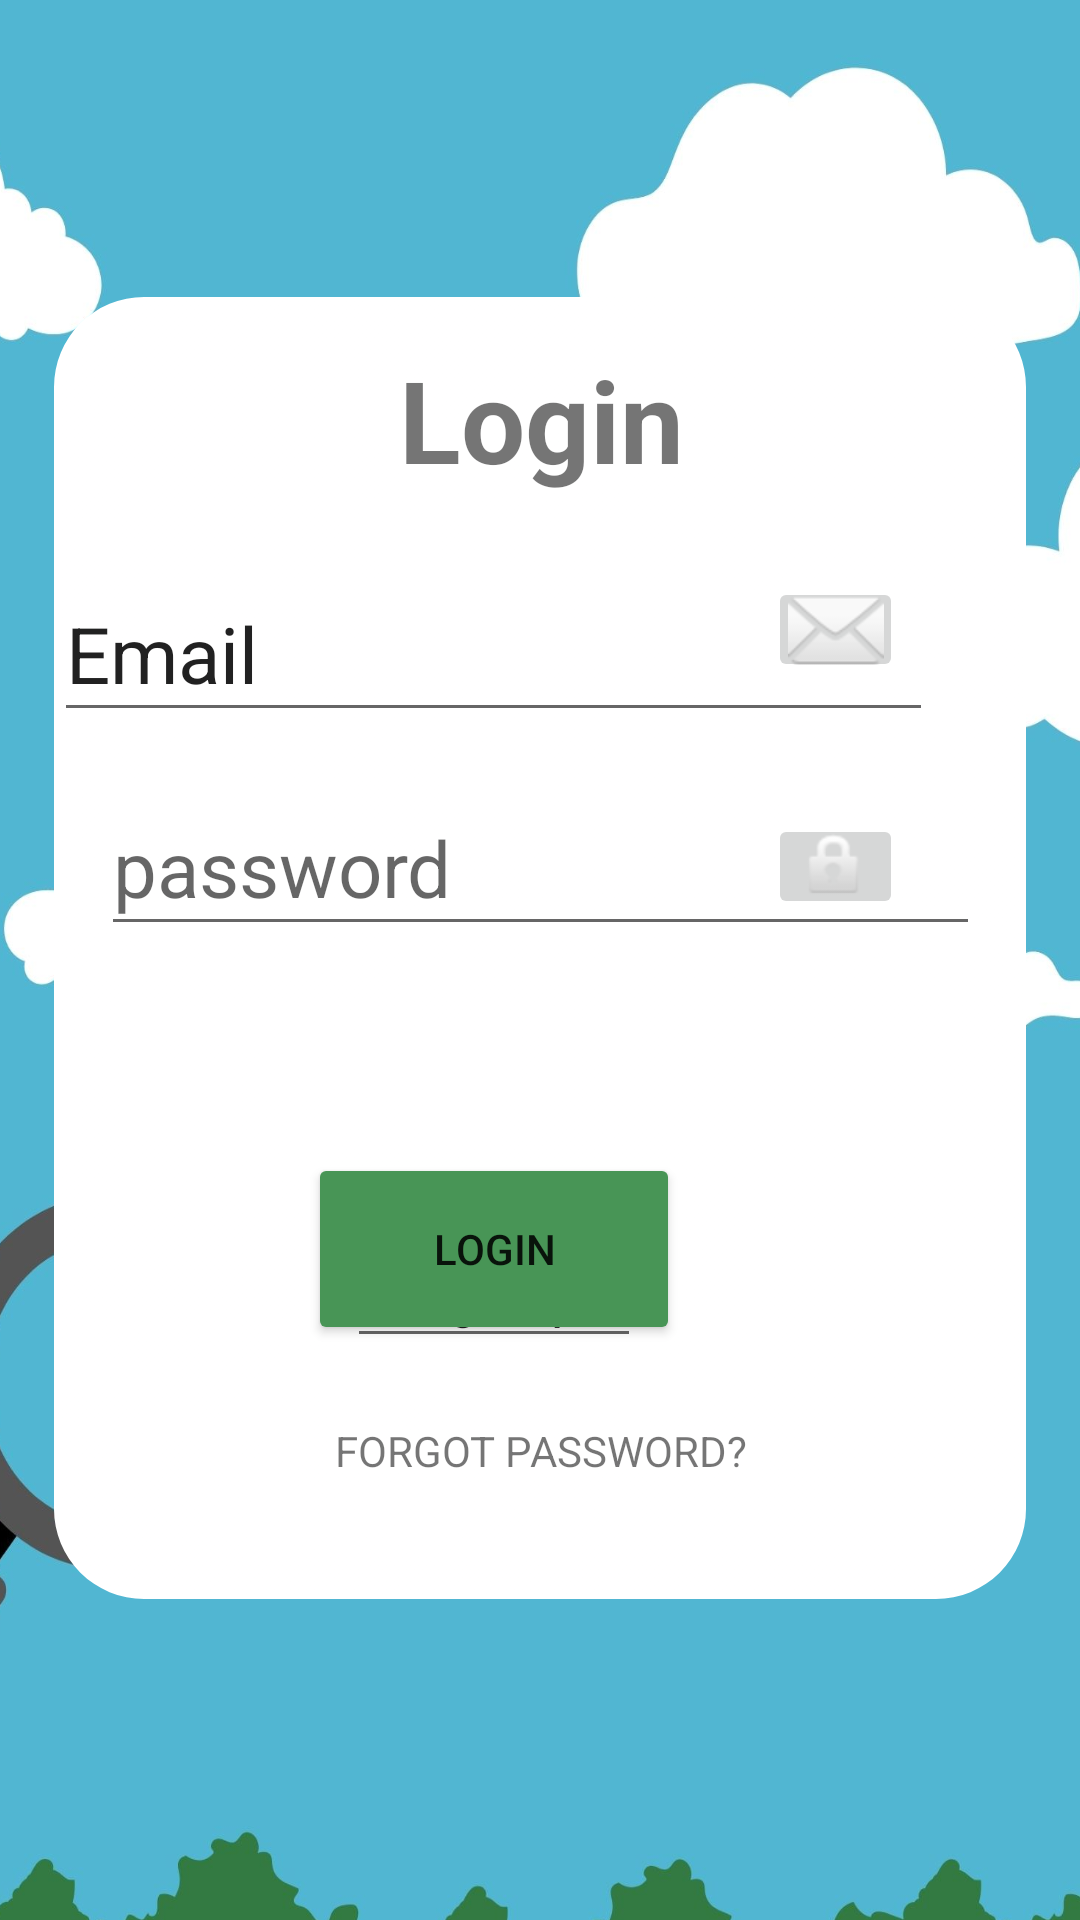

Android layout source for this screen:
<!-- AndroidManifest.xml: application theme Theme.FindAndPlay -->
<!-- res/layout/activity_login.xml -->
<?xml version="1.0" encoding="utf-8"?>
<androidx.constraintlayout.widget.ConstraintLayout xmlns:android="http://schemas.android.com/apk/res/android"
    xmlns:app="http://schemas.android.com/apk/res-auto"
    xmlns:tools="http://schemas.android.com/tools"
    android:layout_width="match_parent"
    android:layout_height="match_parent"
    tools:context=".MainActivity">

    <ImageView
        android:id="@+id/Background"
        android:layout_width="423dp"
        android:layout_height="659dp"
        android:contentDescription="todo"
        android:scaleType="fitXY"
        app:layout_constraintBottom_toBottomOf="parent"
        app:layout_constraintEnd_toEndOf="parent"
        app:layout_constraintStart_toStartOf="parent"
        app:layout_constraintTop_toTopOf="parent"
        app:srcCompat="@drawable/find_and_playbackground" />

    <com.google.android.material.imageview.ShapeableImageView
        android:id="@+id/whitebackground"
        android:layout_width="324dp"
        android:layout_height="434dp"
        android:layout_margin="30dp"
        android:adjustViewBounds="true"
        android:scaleType="fitXY"
        android:src="@drawable/white_background"
        app:layout_constraintBottom_toBottomOf="parent"
        app:layout_constraintEnd_toEndOf="parent"
        app:layout_constraintHorizontal_bias="0.502"
        app:layout_constraintStart_toStartOf="parent"
        app:layout_constraintTop_toTopOf="@+id/Background"
        app:layout_constraintVertical_bias="0.504"
        app:shapeAppearanceOverlay="@style/roundimageview"
        tools:ignore="MissingConstraints" />

    <TextView
        android:id="@+id/login_text"
        android:layout_width="135dp"
        android:layout_height="54dp"
        android:text="Login"
        android:textAlignment="center"
        android:textSize="38sp"
        android:textStyle="bold"
        app:layout_constraintBottom_toBottomOf="parent"
        app:layout_constraintEnd_toEndOf="@+id/Background"
        app:layout_constraintHorizontal_bias="0.501"
        app:layout_constraintStart_toStartOf="@+id/Background"
        app:layout_constraintTop_toTopOf="@+id/Background"
        app:layout_constraintVertical_bias="0.208" />

    <EditText
        android:id="@+id/TextEmailAddress"
        android:layout_width="293dp"
        android:layout_height="55dp"
        android:autoText="false"
        android:autofillHints=""
        android:ems="10"
        android:inputType="textEmailAddress"
        android:selectAllOnFocus="true"
        android:singleLine="false"
        android:text="Email"
        android:textSize="26sp"
        app:layout_constraintBottom_toBottomOf="parent"
        app:layout_constraintEnd_toEndOf="parent"
        app:layout_constraintStart_toStartOf="@+id/Background"
        app:layout_constraintTop_toTopOf="parent"
        app:layout_constraintVertical_bias="0.323"
        tools:ignore="LabelFor" />

    <EditText
        android:id="@+id/editTextTextPassword"
        android:layout_width="293dp"
        android:layout_height="55dp"
        android:autofillHints=""
        android:ems="10"
        android:hint="password"
        android:inputType="textPassword"
        android:textSize="26sp"
        app:layout_constraintBottom_toBottomOf="parent"
        app:layout_constraintEnd_toEndOf="@+id/Background"
        app:layout_constraintStart_toStartOf="@+id/Background"
        app:layout_constraintTop_toTopOf="@+id/Background"
        app:layout_constraintVertical_bias="0.454"
        tools:text="Password" />

    <Button
        android:id="@+id/button"
        android:layout_width="124dp"
        android:layout_height="64dp"
        android:backgroundTint="#489556"
        android:text="login"
        app:cornerRadius="15dp"
        app:layout_constraintBottom_toBottomOf="@+id/whitebackground"
        app:layout_constraintEnd_toEndOf="parent"
        app:layout_constraintHorizontal_bias="0.501"
        app:layout_constraintStart_toStartOf="@+id/Background"
        app:layout_constraintTop_toBottomOf="@+id/editTextTextPassword"
        app:layout_constraintVertical_bias="0.45" />

    <EditText
        android:id="@+id/editTextTextMultiLine"
        android:layout_width="98dp"
        android:layout_height="43dp"
        android:autofillHints=""
        android:ems="10"
        android:gravity="start|top"
        android:inputType="textMultiLine"
        android:text="sign up"
        android:textAlignment="center"
        app:layout_constraintBottom_toBottomOf="@+id/Background"
        app:layout_constraintEnd_toEndOf="parent"
        app:layout_constraintHorizontal_bias="0.501"
        app:layout_constraintStart_toStartOf="@+id/Background"
        app:layout_constraintTop_toTopOf="@+id/Background"
        app:layout_constraintVertical_bias="0.68"
        tools:ignore="RtlCompat" />

    <TextView
        android:id="@+id/textView2"
        android:layout_width="wrap_content"
        android:layout_height="wrap_content"
        android:text="FORGOT PASSWORD?"
        app:layout_constraintBottom_toBottomOf="@+id/whitebackground"
        app:layout_constraintEnd_toEndOf="@+id/Background"
        app:layout_constraintStart_toStartOf="@+id/Background"
        app:layout_constraintTop_toBottomOf="@+id/button"
        app:layout_constraintVertical_bias="0.389"
        tools:text="FORGOT PASSWORD?" />

    <ImageButton
        android:id="@+id/imageButton"
        android:layout_width="45dp"
        android:layout_height="35dp"
        app:layout_constraintBottom_toBottomOf="@+id/Background"
        app:layout_constraintEnd_toEndOf="@+id/whitebackground"
        app:layout_constraintHorizontal_bias="0.875"
        app:layout_constraintStart_toStartOf="@+id/Background"
        app:layout_constraintTop_toTopOf="@+id/Background"
        app:layout_constraintVertical_bias="0.323"
        app:srcCompat="@android:drawable/ic_dialog_email" />

    <ImageButton
        android:id="@+id/imageButton2"
        android:layout_width="45dp"
        android:layout_height="35dp"
        app:layout_constraintBottom_toBottomOf="@+id/Background"
        app:layout_constraintEnd_toEndOf="@+id/whitebackground"
        app:layout_constraintHorizontal_bias="0.875"
        app:layout_constraintStart_toStartOf="@+id/Background"
        app:layout_constraintTop_toTopOf="@+id/Background"
        app:layout_constraintVertical_bias="0.45"
        app:srcCompat="@android:drawable/ic_lock_idle_lock" />
</androidx.constraintlayout.widget.ConstraintLayout>
<!-- resources referenced by this layout -->
<resources>
  <!-- drawable find_and_playbackground: jpg bitmap (drawable-v24, 103196 bytes) -->
  <!-- drawable white_background: jpg bitmap (drawable-v24, 21800 bytes) -->
  <style name="roundimageview" parent="">
          <item name="cornerFamily">rounded</item>
          <item name="cornerSize">30dp</item>
          <item name="color">@color/white</item>
      </style>
  <style name="Theme.FindAndPlay" parent="Theme.MaterialComponents.DayNight.NoActionBar">
          
          <item name="colorPrimary">@color/purple_500</item>
          <item name="colorPrimaryVariant">@color/purple_700</item>
          <item name="colorOnPrimary">@color/white</item>
          
          <item name="colorSecondary">@color/teal_200</item>
          <item name="colorSecondaryVariant">@color/teal_700</item>
          <item name="colorOnSecondary">@color/black</item>
          
          <item name="android:statusBarColor" tools:targetApi="l">?attr/colorPrimaryVariant</item>
          
          <item name="android:windowBackground">@drawable/background_photo</item>
      </style>
  <color name="white">#FFFFFFFF</color>
  <color name="purple_500">#FF6200EE</color>
  <color name="purple_700">#FF3700B3</color>
  <color name="teal_200">#FF03DAC5</color>
  <color name="teal_700">#FF018786</color>
  <color name="black">#FF000000</color>
  <!-- drawable background_photo: png bitmap (drawable, 95942 bytes) -->
</resources>
